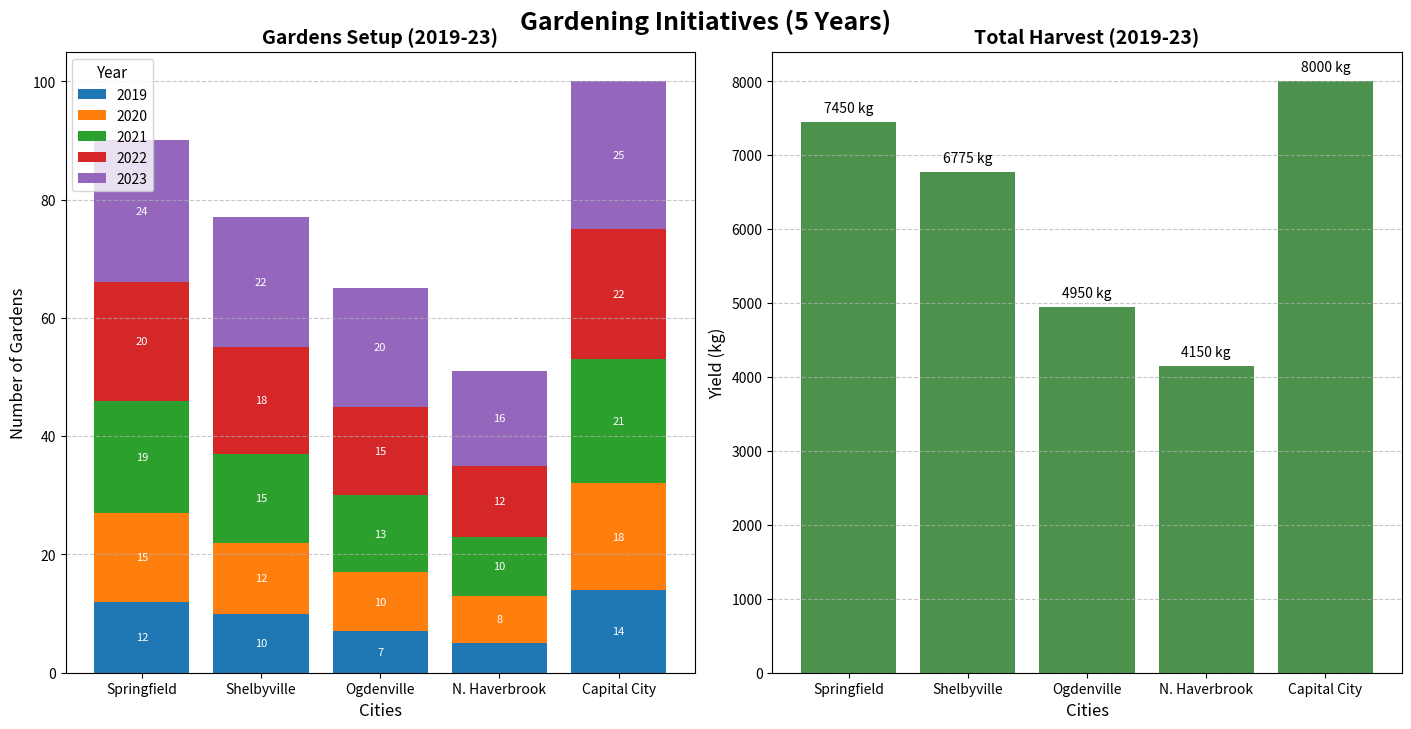

The script that saved this image:
import matplotlib.pyplot as plt
import numpy as np

# Define cities and years
cities = ['Springfield', 'Shelbyville', 'Ogdenville', 'N. Haverbrook', 'Capital City']
years = ['2019', '2020', '2021', '2022', '2023']

# Data: Number of gardens set up each year in each city
gardens_setup = np.array([
    [12, 15, 19, 20, 24],
    [10, 12, 15, 18, 22],
    [7, 10, 13, 15, 20],
    [5, 8, 10, 12, 16],
    [14, 18, 21, 22, 25]
])

# Data: Harvest yield in kilograms for each city each year
harvest_yield = np.array([
    [1200, 1350, 1500, 1600, 1800],
    [1100, 1225, 1375, 1475, 1600],
    [700, 900, 1000, 1100, 1250],
    [500, 750, 850, 950, 1100],
    [1400, 1500, 1600, 1700, 1800]
])

# Aggregate data for the second subplot
total_harvest_yield = harvest_yield.sum(axis=1)

fig, (ax1, ax2) = plt.subplots(1, 2, figsize=(14, 7), constrained_layout=True)

# Subplot 1: Stacked bar chart for gardens setup
bottoms = np.zeros(len(cities))
for i, year in enumerate(years):
    bars = ax1.bar(cities, gardens_setup[:, i], bottom=bottoms, label=year)
    bottoms += gardens_setup[:, i]
    
    for bar in bars:
        height = bar.get_height()
        if height > 5: 
            ax1.annotate(f'{int(height)}', 
                         xy=(bar.get_x() + bar.get_width() / 2, bar.get_y() + height / 2),
                         xytext=(0, 0), textcoords="offset points",
                         ha='center', va='center', fontsize=8, color='white')

ax1.set_title("Gardens Setup (2019-23)", fontsize=14, fontweight='bold')
ax1.set_xlabel("Cities", fontsize=12)
ax1.set_ylabel("Number of Gardens", fontsize=12)
ax1.yaxis.grid(True, linestyle='--', alpha=0.7)
ax1.legend(title="Year", title_fontsize='11', fontsize='10', loc='upper left')

# Subplot 2: Bar chart for total harvest yield
bars = ax2.bar(cities, total_harvest_yield, color='darkgreen', alpha=0.7)

for bar, yield_amount in zip(bars, total_harvest_yield):
    ax2.annotate(f'{yield_amount} kg', 
                 xy=(bar.get_x() + bar.get_width() / 2, bar.get_height()),
                 xytext=(0, 5), textcoords="offset points",
                 ha='center', va='bottom', fontsize=10, color='black')

ax2.set_title("Total Harvest (2019-23)", fontsize=14, fontweight='bold')
ax2.set_xlabel("Cities", fontsize=12)
ax2.set_ylabel("Yield (kg)", fontsize=12)
ax2.yaxis.grid(True, linestyle='--', alpha=0.7)

fig.suptitle("Gardening Initiatives (5 Years)", fontsize=18, fontweight='bold', y=1.02)
plt.show()
